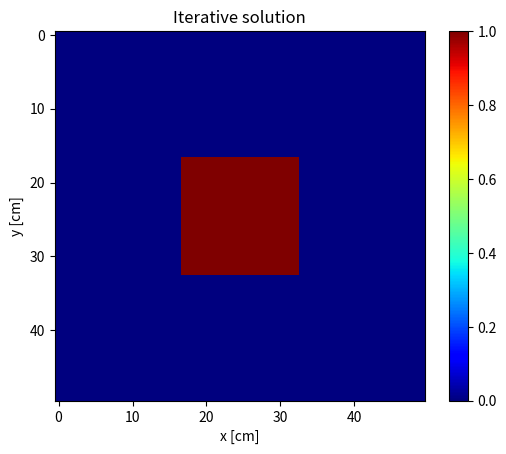
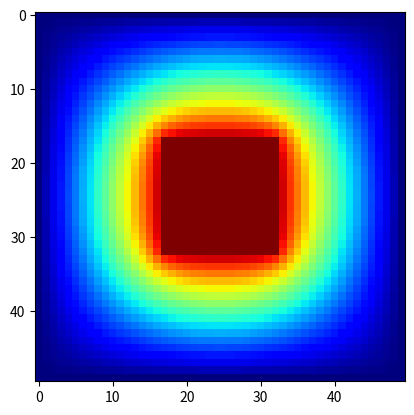
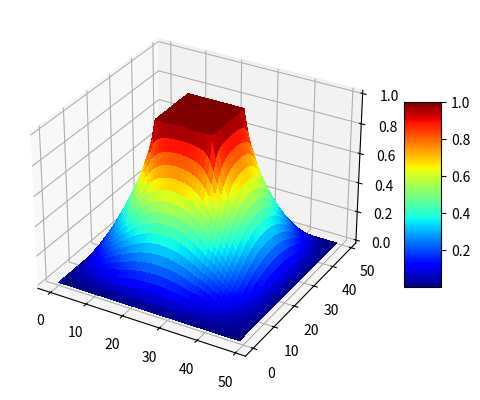
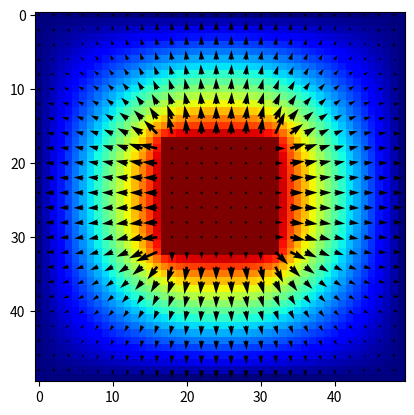

Write Python code to recreate these figures, in order.
import numpy as np
import matplotlib.pyplot as plt
from matplotlib.animation import FuncAnimation
import time
outer_bc = 0
inner_bc = 1
N = 50
width = N*0.15
r1 = int(np.floor(N/2 - width))
r2 = int(np.ceil(N/2 + width))


V = np.zeros((N, N))
Ex = np.zeros((N, N))
Ey = np.zeros((N, N))

V[:, 0] = outer_bc
V[:, -1] = outer_bc
V[0, :] =  outer_bc
V[-1, :] = outer_bc

for i in range(r1, r2):
    for j in range(r1, r2):
        V[i, j] = inner_bc




n_iter = 1000
frames = [V.copy()]
starttime = time.time()
for _ in range(n_iter):
    Vn = V.copy()
    for i in range(0, N):
        for j in range(0, N):
            if not (i == 0 or i == N-1 or j == 0 or j == N-1) and not (r1 <= i < r2 and r1 <= j < r2):
                V[i, j] = 1/4 * (Vn[i-1, j] + Vn[i+1, j] + Vn[i, j-1] + Vn[i, j+1])


    frames.append(V.copy())
endtime = time.time() - starttime
print(f"{endtime*1000:.0f}ms")

for i in range(1, N-1):
    for j in range(1, N-1):
        Vn = V.copy()
        Ex[i, j] = -1/2 * (Vn[i, j+1] - Vn[i,j-1])
        Ey[i, j] = 1/2 * (Vn[i+1, j] - Vn[i-1,j])



Emag = np.sqrt(Ex**2 + Ey**2)
Edir = np.arctan2(Ey, Ex)

fig, ax = plt.subplots()
im = ax.imshow(frames[0], cmap="jet", vmin=0, vmax=1)

def update(frame):
    im.set_data(frames[frame])


ani = FuncAnimation(fig, update, frames=len(frames), interval=1)
ax.set_title("Iterative solution")
ax.set_xlabel("x [cm]")
ax.set_ylabel("y [cm]")
fig.colorbar(im, ax=ax)
plt.show()

plt.imshow(frames[-1], cmap="jet")
plt.show()

fig, ax = plt.subplots(subplot_kw={"projection": "3d"})

X, Y = np.meshgrid(np.arange(N), np.arange(N))
surf = ax.plot_surface(X, Y, frames[-1], cmap="jet",
                       linewidth=0, antialiased=False)





fig.colorbar(surf, shrink=0.5, aspect=5)

plt.show()

plt.imshow(frames[-1], cmap="jet")
plt.quiver(X[::2, ::2], Y[::2, ::2], Ex[::2, ::2], Ey[::2, ::2], scale=2, width=0.007)
plt.show()
